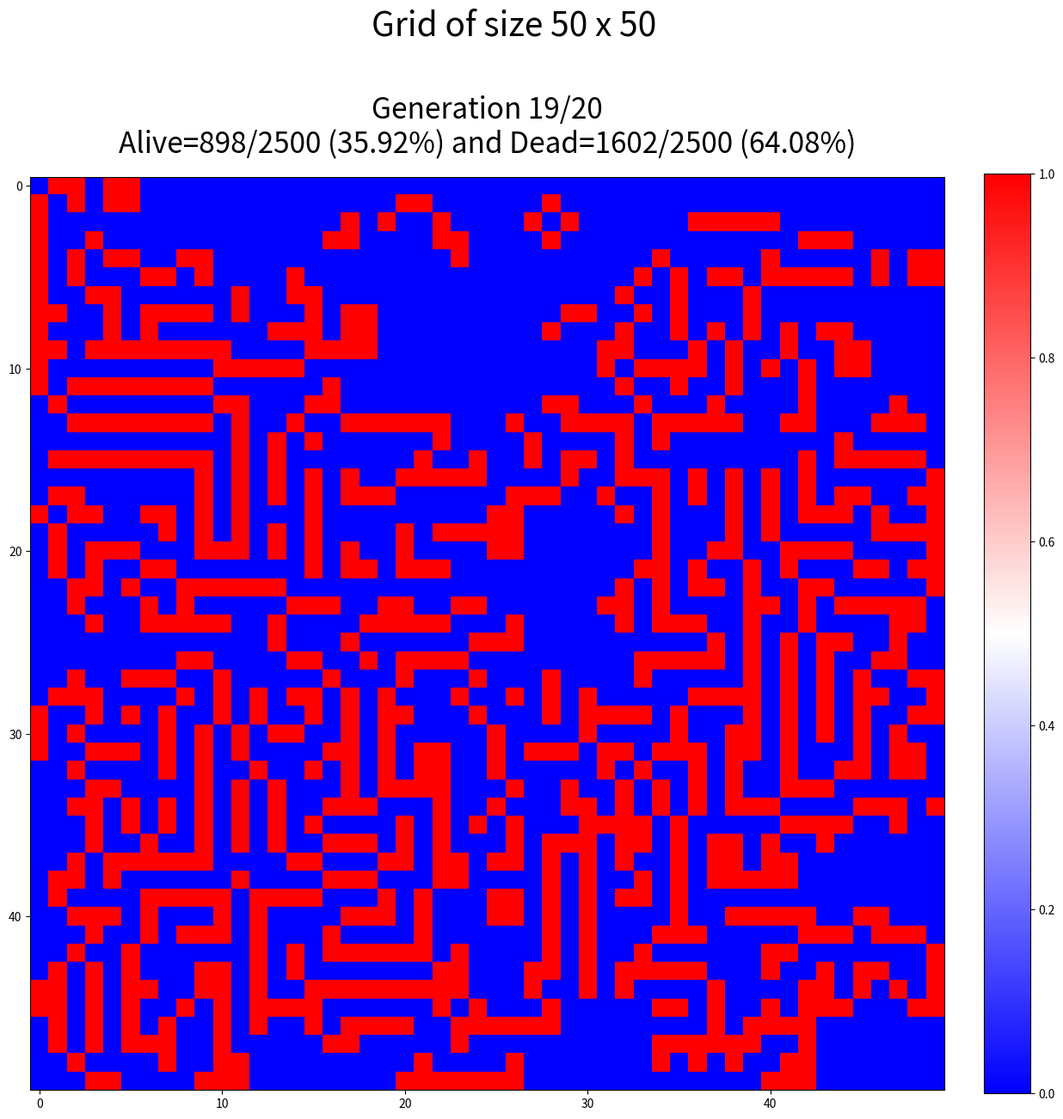

Python code for this plot:
#!/usr/bin/env python3

from dataclasses import dataclass
import os
import numpy as np 
import matplotlib.pyplot as plt
from matplotlib.animation import FuncAnimation
from argparse import ArgumentParser

#----------------------------------------
#--------- GameLife Model ---------------
#----------------------------------------

@dataclass
class Cell:
    life:bool

    @property
    def alive(self):
        return self.life
    
    @property
    def dead(self):
        return not self.alive
    
    def born(self):
        self.life = True
    
    def kill(self):
        self.life = False

@dataclass
class Grid:
    n:int
    p:int

    def start(self):
        """ Create a random grid of 0 or 1 with shape (n, p)
            - 0 : dead
            - 1 : alive 
        """
        random_values = np.random.randint(0, 2, (self.n, self.p))
        mask = np.random.randint(0, 2, (self.n, self.p)) # Divide by 2 all 1 to reduce at beggining
        self.grid = np.vectorize(Cell)(life=(random_values*mask) == 1)
        self.count_alive()
    
    def count_alive(self):
        self.nalive = np.sum([cell.alive for row in self.grid for cell in row])
        self.ndead  = self.n*self.p - self.nalive

    def count_neighbors(self, i, j):
        """ Count the number of alive neighbors around a cell at position (i, j) """
        count = 0
        for x in range(max(0, i - 1), min(self.n, i + 2)):
            for y in range(max(0, j - 1), min(self.p, j + 2)):
                if not (x == i and y == j) and self.grid[x, y].alive:
                    count += 1
        return count

    def evolve(self):
        """ Update the grid based on the rules of Conway's Game of Life """
        new_grid = np.empty((self.n, self.p), dtype=object)

        for i in range(self.n):
            for j in range(self.p):
                cell = self.grid[i, j]
                neighbors = self.count_neighbors(i, j)

                if cell.alive:
                    if neighbors < 2 or neighbors > 3: cell.kill()
                else:
                    if neighbors == 3: cell.born()

                new_grid[i, j] = cell

        self.grid = new_grid
        self.count_alive()

class AnimatedGrid(Grid):

    def __init__(self, **kwargs):
        super().__init__(**kwargs)
        self.start()

    def animate(self, generations, interval, save_path=None):
        fig, ax = plt.subplots(figsize=(15,15))
        fig.suptitle(f"Grid of size {self.n} x {self.p}", fontsize=28, y=0.98, ha='center')
        
        def update(frame):
            if frame != 0:
                # Update and display the grid
                self.evolve()
            
            state_array = (np.vectorize(lambda cell: cell.alive)(self.grid)).astype(int)     
            
            ax.clear()
            im = ax.imshow(state_array, cmap='bwr', origin='upper')

            # for i in range(self.n + 1):
            #     ax.axhline(i - 0.5, color='black', linewidth=1)

            # for j in range(self.p + 1):
            #     ax.axvline(j - 0.5, color='black', linewidth=1)
            palive = 100.*self.nalive/(self.nalive+self.ndead)
            pdead  = 100 - palive
            axtile=f"""Generation {frame}/{generations}
Alive={self.nalive}/{self.n*self.p} ({palive:.2f}%) and Dead={self.ndead}/{self.n*self.p} ({pdead:.2f}%)"""
            ax.set_title(axtile, fontsize=24, pad=20)
            return im
        
        # Add colorbar with the same height as the axis
        cbar = plt.colorbar(update(0), ax=ax, fraction=0.046, pad=0.04)  # Adjust fraction and pad according to your preferences

        
        animation = FuncAnimation(fig, update, frames=generations, interval=interval, blit=False, repeat=False)
        
        if save_path:
            animation.save(save_path)  # Requires imagemagick to be installed
        else:
            plt.show()

#----------------------------------------
#------------- Main Part ----------------
#----------------------------------------
def parse_args():
    parser = ArgumentParser(description="Animate grid evolution",
                            prog="main")

    parser.add_argument("-n", type=int, default=50, help="Number of rows in the grid")
    parser.add_argument("-p", type=int, default=50, help="Number of columns in the grid")
    parser.add_argument("-g", "--generations", type=int, default=20, help="Number of generations")
    parser.add_argument("--interval", "-i", type=int, default=500, help="Time interval between frames in milliseconds")
    parser.add_argument("--save", "-s", default="animated_grid.gif", help="Filename to save the animated GIF")
    return parser.parse_args()




# Example usage
def main():
    args = parse_args()
    myAnimatedGrid  = AnimatedGrid(n=args.n, p=args.p)
    num_generations = args.generations
    update_interval = args.interval  # milliseconds
    gif_save_path   = args.save  

    myAnimatedGrid.animate(generations=num_generations, interval=update_interval, save_path=gif_save_path)

if __name__ == "__main__":
    main()
